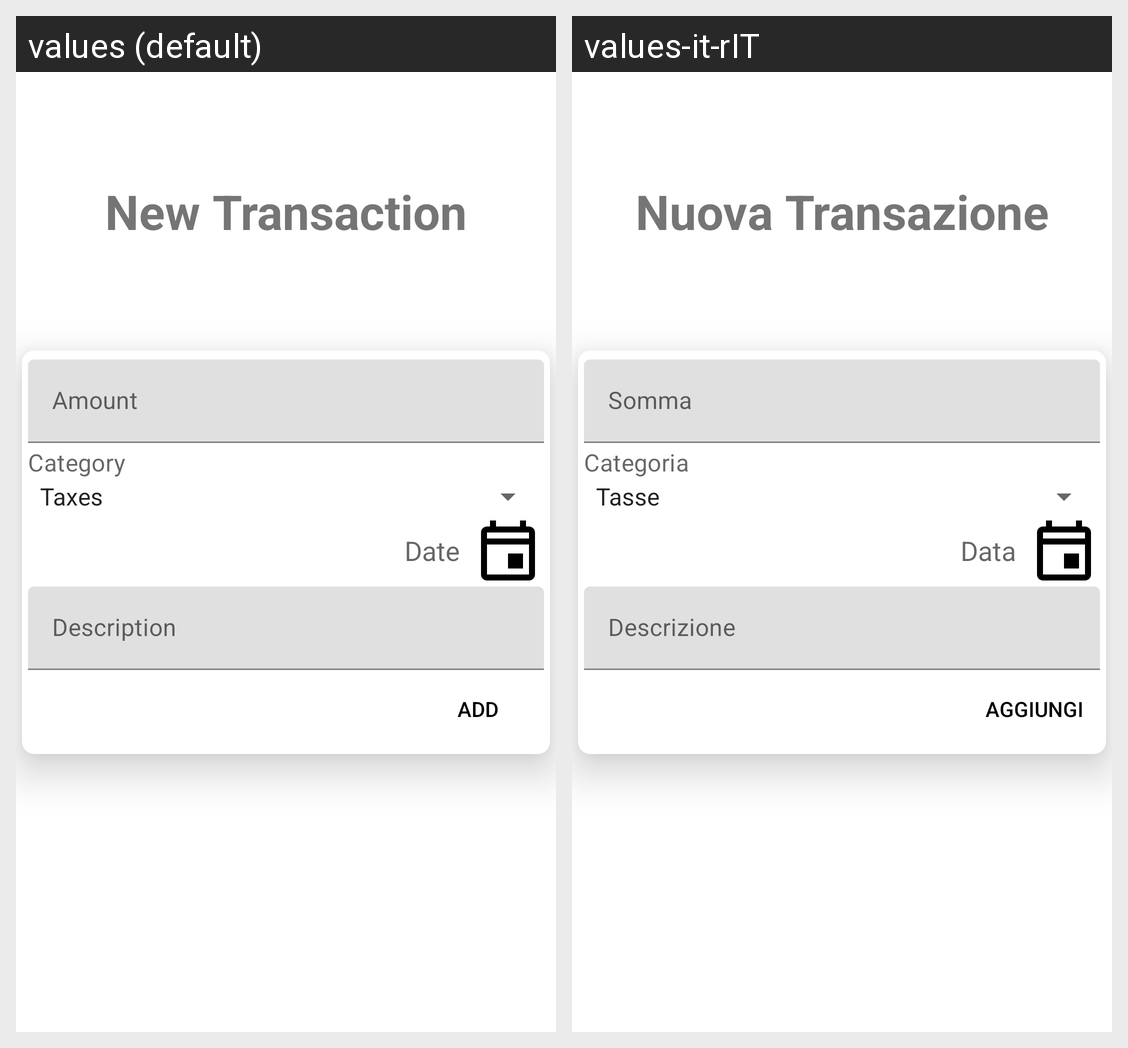

The Android screen above is rendered under two locales of the same app. Produce the string resources it draws, with the default and per-locale values.
Android screen res/layout/add_transaction_activity.xml rendered under 2 locales, left to right: values (default), values-it-rIT. Device: Nexus 5 (rendered at 1080×1920; each locale shown at half size, 540×960, under a caption strip naming it); theme Theme.MoneyBook.
Strings drawn on this screen, with the default value and each locale's value (text and hints the layout hard-codes, and strings that could not be matched under every locale, appear in the picture but are not listed):

amountHint
  values: Amount
  values-it-rIT: Somma

categoryHint
  values: Category
  values-it-rIT: Categoria

dateText
  values: Date
  values-it-rIT: Data

descriptionHint
  values: Description
  values-it-rIT: Descrizione

addButton
  values: ADD
  values-it-rIT: AGGIUNGI

new_transaction_title
  values: New Transaction
  values-it-rIT: Nuova Transazione
